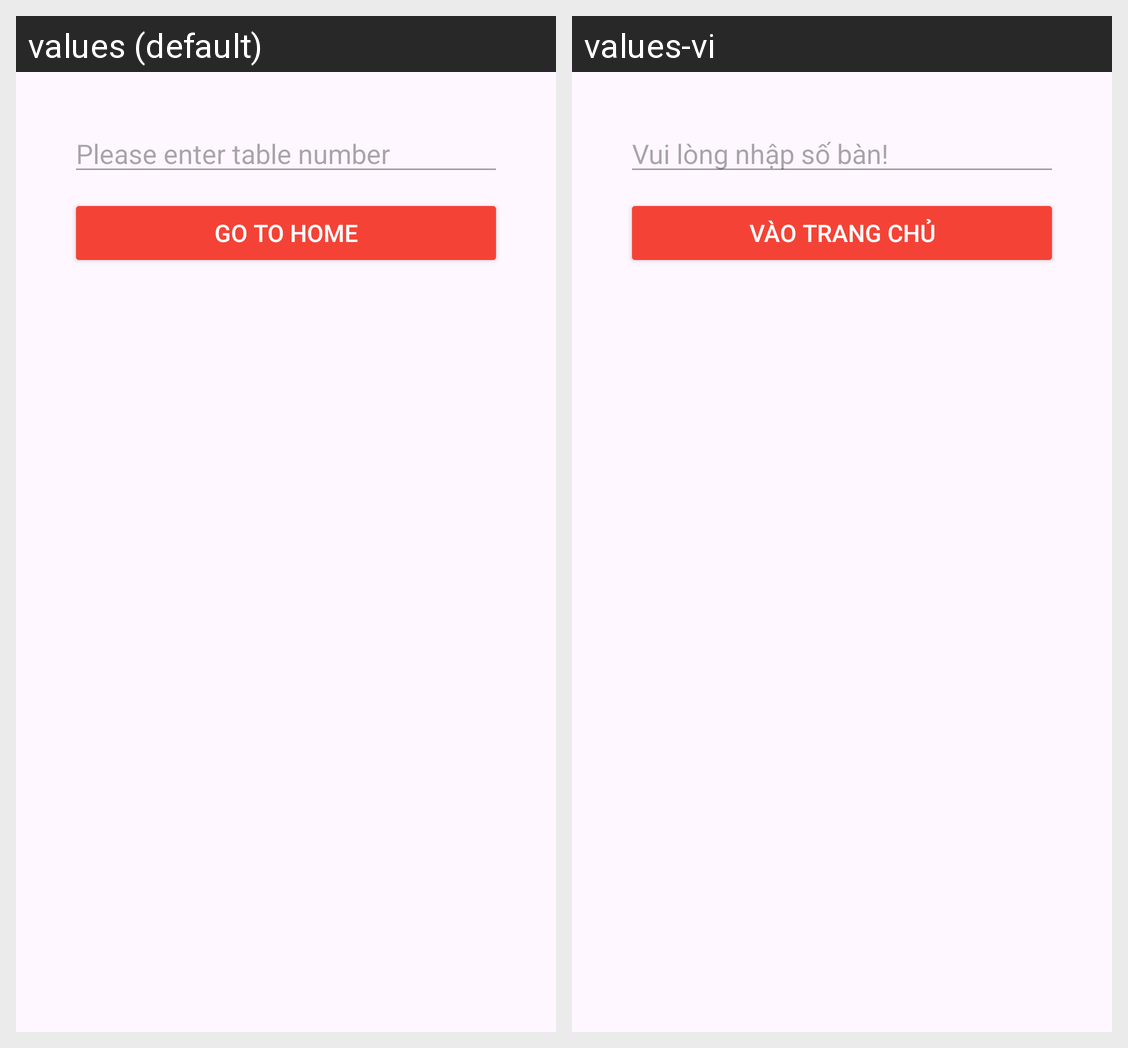

Here is an Android app screen in its default locale and in the app's own translations. Write out the translated-string differences for the strings that appear on this screen.
Android screen res/layout/fragment_login1.xml rendered under 2 locales, left to right: values (default), values-vi. Device: Nexus 5 (rendered at 1080×1920; each locale shown at half size, 540×960, under a caption strip naming it); theme Theme.App.
Strings drawn on this screen, with the default value and each locale's value (text and hints the layout hard-codes, and strings that could not be matched under every locale, appear in the picture but are not listed):

table_number
  values: Please enter table number
  values-vi: Vui lòng nhập số bàn!

login
  values: Go to Home
  values-vi: Vào Trang chủ
